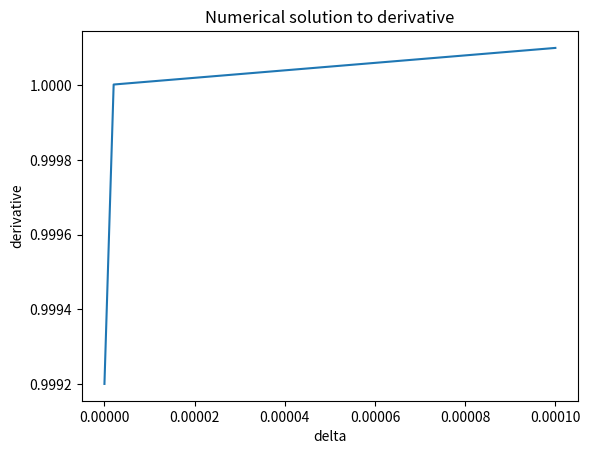

Here is the Python script that generated this plot: (Note: this script raises an exception after producing the figure.)
#!/usr/bin/env python3
# -*- coding: utf-8 -*-
"""
Created on Wed May  9 23:01:15 2018

@author: jenniferlaing


CTA200H 2018
Problem Set #1

Question #5
Analytical vs numerical computation of the derivative

"""

import numpy as np
import matplotlib.pyplot as plt

#------------------------------------Analytical solution
#Calculated by hand
#f(x) = x(x-1)
#f'(x) = 2x-1


#------------------------------------Numerical solution

delta = np.linspace(1e-4, 1e-14, 50)
deltalog = np.logspace(1e-4, 1e-14, 50)

def f(x):
    return x * (x-1)

def derivative(x):
    return (f(x+delta) - f(x))/delta

#test the function
drv = derivative(1)

#plot the results
plt.plot(delta,drv)
plt.xlabel('delta')
plt.ylabel('derivative')
plt.title('Numerical solution to derivative')
plt.savefig("Output_images/derivative.png",dpi=300) #----------------***image
plt.show()

plt.semilogx(delta,drv)
plt.xlabel('delta [log]')
plt.ylabel('derivative')
plt.title('Numberical solution to derivative')
plt.savefig("Output_images/derivative_log.png",dpi=300) #----------------***image
plt.show()


